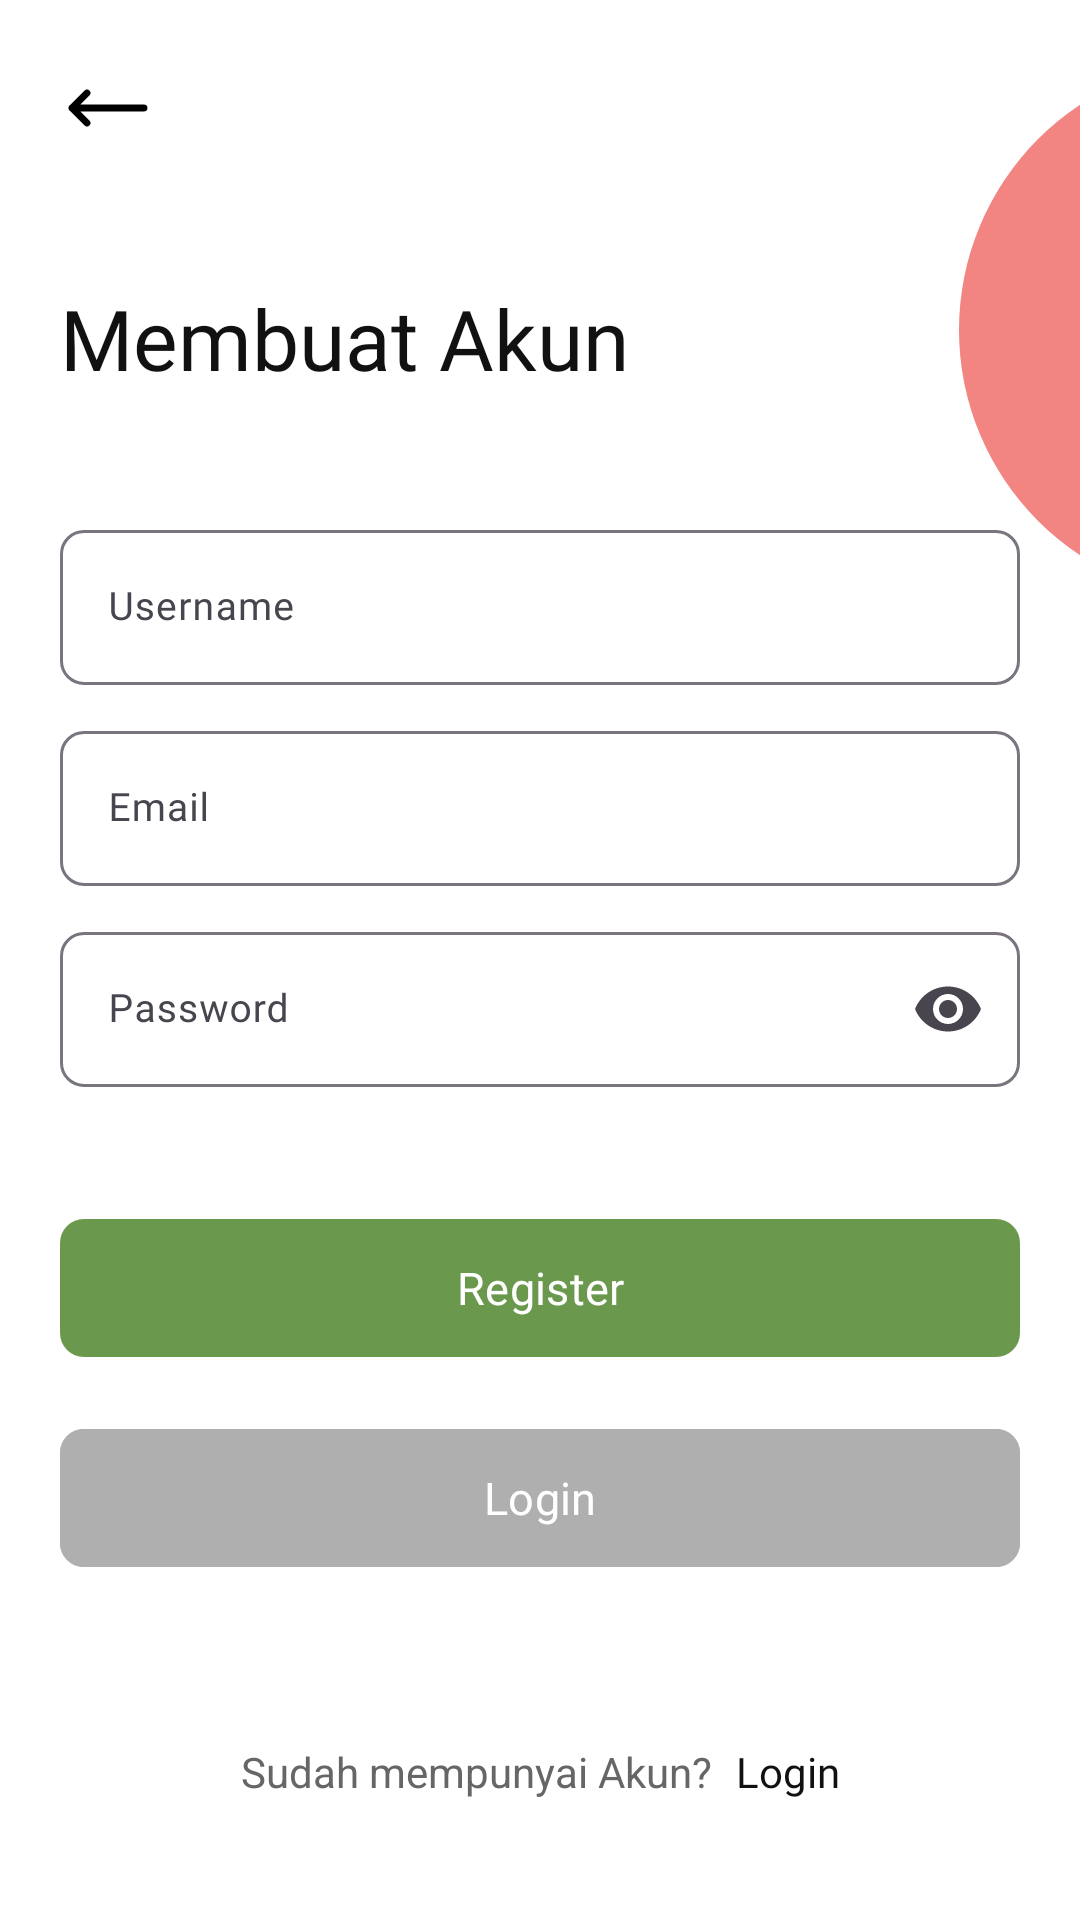

This screen was rendered from an Android layout file. Write that file and the resources it references.
<!-- AndroidManifest.xml: application theme Theme.KicauMania -->
<!-- res/layout/activity_register.xml -->
<?xml version="1.0" encoding="utf-8"?>
<androidx.constraintlayout.motion.widget.MotionLayout xmlns:android="http://schemas.android.com/apk/res/android"
    xmlns:app="http://schemas.android.com/apk/res-auto"
    xmlns:tools="http://schemas.android.com/tools"
    android:id="@+id/main"
    android:layout_width="match_parent"
    android:layout_height="match_parent"
    app:layoutDescription="@xml/activity_register_scene"
    tools:context=".register.RegisterActivity">

    <ImageView
        android:id="@+id/imageView2"
        android:layout_width="180dp"
        android:layout_height="180dp"
        android:layout_marginEnd="-80dp"
        android:src="@drawable/splash_background"
        app:layout_constraintEnd_toStartOf="@+id/guideline_end"
        app:layout_constraintTop_toTopOf="@+id/guideline_top" />

    
    <ImageView
        android:id="@+id/btn_back"
        android:layout_width="32dp"
        android:layout_height="32dp"
        android:src="@drawable/ic_back"
        app:layout_constraintStart_toStartOf="@+id/guideline_start"
        app:layout_constraintTop_toTopOf="@+id/guideline_top" />

    
    <LinearLayout
        android:id="@+id/linearLayout2"
        android:layout_width="0dp"
        android:layout_height="wrap_content"
        android:orientation="vertical"
        app:layout_constraintBottom_toTopOf="@+id/guideline_bottom"
        app:layout_constraintEnd_toStartOf="@+id/guideline_end"
        app:layout_constraintStart_toStartOf="@+id/guideline_start"
        app:layout_constraintTop_toTopOf="parent">

        <TextView
            android:layout_width="wrap_content"
            android:layout_height="wrap_content"
            android:layout_marginBottom="40dp"
            android:fontFamily="@font/inter_bold"
            android:maxLines="1"
            android:text="@string/register_greetings"
            android:textColor="@color/black"
            android:textSize="28sp" />

        <com.google.android.material.textfield.TextInputLayout
            android:layout_width="match_parent"
            android:layout_height="wrap_content"
            app:boxCornerRadiusBottomEnd="8dp"
            app:boxCornerRadiusBottomStart="8dp"
            app:boxCornerRadiusTopEnd="8dp"
            app:boxCornerRadiusTopStart="8dp">

            <com.google.android.material.textfield.TextInputEditText
                android:id="@+id/edt_username"
                android:layout_width="match_parent"
                android:layout_height="match_parent"
                android:fontFamily="@font/inter_reguler"
                android:hint="@string/username"
                android:inputType="textPersonName"
                android:textSize="13sp" />

        </com.google.android.material.textfield.TextInputLayout>

        <com.google.android.material.textfield.TextInputLayout
            android:layout_width="match_parent"
            android:layout_height="wrap_content"
            android:layout_marginTop="10dp"
            app:boxCornerRadiusBottomEnd="8dp"
            app:boxCornerRadiusBottomStart="8dp"
            app:boxCornerRadiusTopEnd="8dp"
            app:boxCornerRadiusTopStart="8dp">

            <com.google.android.material.textfield.TextInputEditText
                android:id="@+id/edt_email"
                android:layout_width="match_parent"
                android:layout_height="match_parent"
                android:fontFamily="@font/inter_reguler"
                android:hint="@string/email"
                android:inputType="textEmailAddress"
                android:textSize="13sp" />

        </com.google.android.material.textfield.TextInputLayout>

        <com.google.android.material.textfield.TextInputLayout
            android:layout_width="match_parent"
            android:layout_height="wrap_content"
            android:layout_marginTop="10dp"
            app:boxCornerRadiusBottomEnd="8dp"
            app:boxCornerRadiusBottomStart="8dp"
            app:boxCornerRadiusTopEnd="8dp"
            app:boxCornerRadiusTopStart="8dp"
            app:endIconMode="password_toggle">

            <com.google.android.material.textfield.TextInputEditText
                android:id="@+id/edt_password"
                android:layout_width="match_parent"
                android:layout_height="match_parent"
                android:fontFamily="@font/inter_reguler"
                android:hint="@string/password"
                android:inputType="textPassword"
                android:textSize="13sp" />

        </com.google.android.material.textfield.TextInputLayout>

        <com.google.android.material.button.MaterialButton
            android:id="@+id/btn_register"
            android:layout_width="match_parent"
            android:layout_height="54dp"
            android:layout_marginTop="40dp"
            android:fontFamily="@font/inter_semibold"
            android:text="@string/register"
            android:textSize="15sp"
            app:cornerRadius="8dp" />

        <com.google.android.material.button.MaterialButton
            android:id="@+id/btn_login"
            android:layout_width="match_parent"
            android:layout_height="54dp"
            android:layout_marginTop="16dp"
            android:backgroundTint="#AFAFAF"
            android:fontFamily="@font/inter_semibold"
            android:text="@string/login"
            android:textSize="15sp"
            app:cornerRadius="8dp"
            app:rippleColor="@color/dark_grey" />

    </LinearLayout>

    
    <LinearLayout
        android:id="@+id/tv_already_have_account"
        android:layout_width="wrap_content"
        android:layout_height="wrap_content"
        android:layout_marginBottom="20dp"
        android:orientation="horizontal"
        app:layout_constraintBottom_toTopOf="@+id/guideline_bottom"
        app:layout_constraintEnd_toStartOf="@+id/guideline_end"
        app:layout_constraintStart_toStartOf="@+id/guideline_start">

        <TextView
            android:layout_width="wrap_content"
            android:layout_height="wrap_content"
            android:maxLines="1"
            android:text="@string/already_have_account"
            android:textColor="@color/dark_grey" />

        <TextView
            android:id="@+id/tv_register"
            android:layout_width="wrap_content"
            android:layout_height="wrap_content"
            android:layout_marginStart="8dp"
            android:fontFamily="@font/inter_semibold"
            android:maxLines="1"
            android:text="@string/login"
            android:textColor="@color/black" />


    </LinearLayout>


    <androidx.constraintlayout.widget.Guideline
        android:id="@+id/guideline_start"
        android:layout_width="wrap_content"
        android:layout_height="wrap_content"
        android:orientation="vertical"
        app:layout_constraintGuide_begin="20dp" />

    <androidx.constraintlayout.widget.Guideline
        android:id="@+id/guideline_end"
        android:layout_width="wrap_content"
        android:layout_height="wrap_content"
        android:orientation="vertical"
        app:layout_constraintGuide_end="20dp" />

    <androidx.constraintlayout.widget.Guideline
        android:id="@+id/guideline_top"
        android:layout_width="wrap_content"
        android:layout_height="wrap_content"
        android:orientation="horizontal"
        app:layout_constraintGuide_begin="20dp" />

    <androidx.constraintlayout.widget.Guideline
        android:id="@+id/guideline_bottom"
        android:layout_width="wrap_content"
        android:layout_height="wrap_content"
        android:orientation="horizontal"
        app:layout_constraintGuide_end="20dp" />

</androidx.constraintlayout.motion.widget.MotionLayout>
<!-- resources referenced by this layout -->
<resources>
  <color name="black">#111111</color>
  <color name="dark_grey">#666666</color>
  <!-- drawable ic_back (drawable) -->
  <vector xmlns:android="http://schemas.android.com/apk/res/android"
      android:width="28dp"
      android:height="28dp"
      android:viewportWidth="28"
      android:viewportHeight="28">
    <path
        android:pathData="M7.875,18.375L3.5,14M3.5,14L7.875,9.625M3.5,14H24.5"
        android:strokeLineJoin="round"
        android:strokeWidth="2"
        android:fillColor="#00000000"
        android:strokeColor="#000000"
        android:strokeLineCap="round"/>
  </vector>
  <!-- drawable splash_background (drawable) -->
  <?xml version="1.0" encoding="utf-8"?>
  <shape xmlns:android="http://schemas.android.com/apk/res/android">
  
      <solid android:color="@color/soft_pink" />
      <corners android:radius="500dp"/>
  
  </shape>
  <string name="already_have_account">Sudah mempunyai Akun?</string>
  <string name="email">Email</string>
  <string name="login">Login</string>
  <string name="password">Password</string>
  <string name="register">Register</string>
  <string name="register_greetings">Membuat Akun</string>
  <string name="username">Username</string>
  <style name="Theme.KicauMania" parent="Base.Theme.KicauMania" />
  <color name="soft_pink">#F28482</color>
  <style name="Base.Theme.KicauMania" parent="Theme.Material3.DayNight.NoActionBar">
  
          <item name="android:colorBackground">@color/white</item>
          <item name="colorOnBackground">@color/black</item>
  
          <item name="colorSurface">@color/white</item>
          <item name="colorOnSurface">@color/black</item>
  
          <item name="colorOnPrimary">@color/white</item>
          <item name="colorPrimary">@color/mediumm_green</item>
          <item name="colorPrimaryVariant">@color/dark_green</item>
  
          <item name="colorOnSecondary">@color/black</item>
          <item name="colorSecondary">@color/soft_pink</item>
          <item name="colorSecondaryVariant">@color/medium_pink</item>
  
      </style>
  <color name="white">#FFFFFFFF</color>
  <color name="mediumm_green">#6A994E</color>
  <color name="dark_green">#386641</color>
  <color name="medium_pink">#BC4749</color>
</resources>
